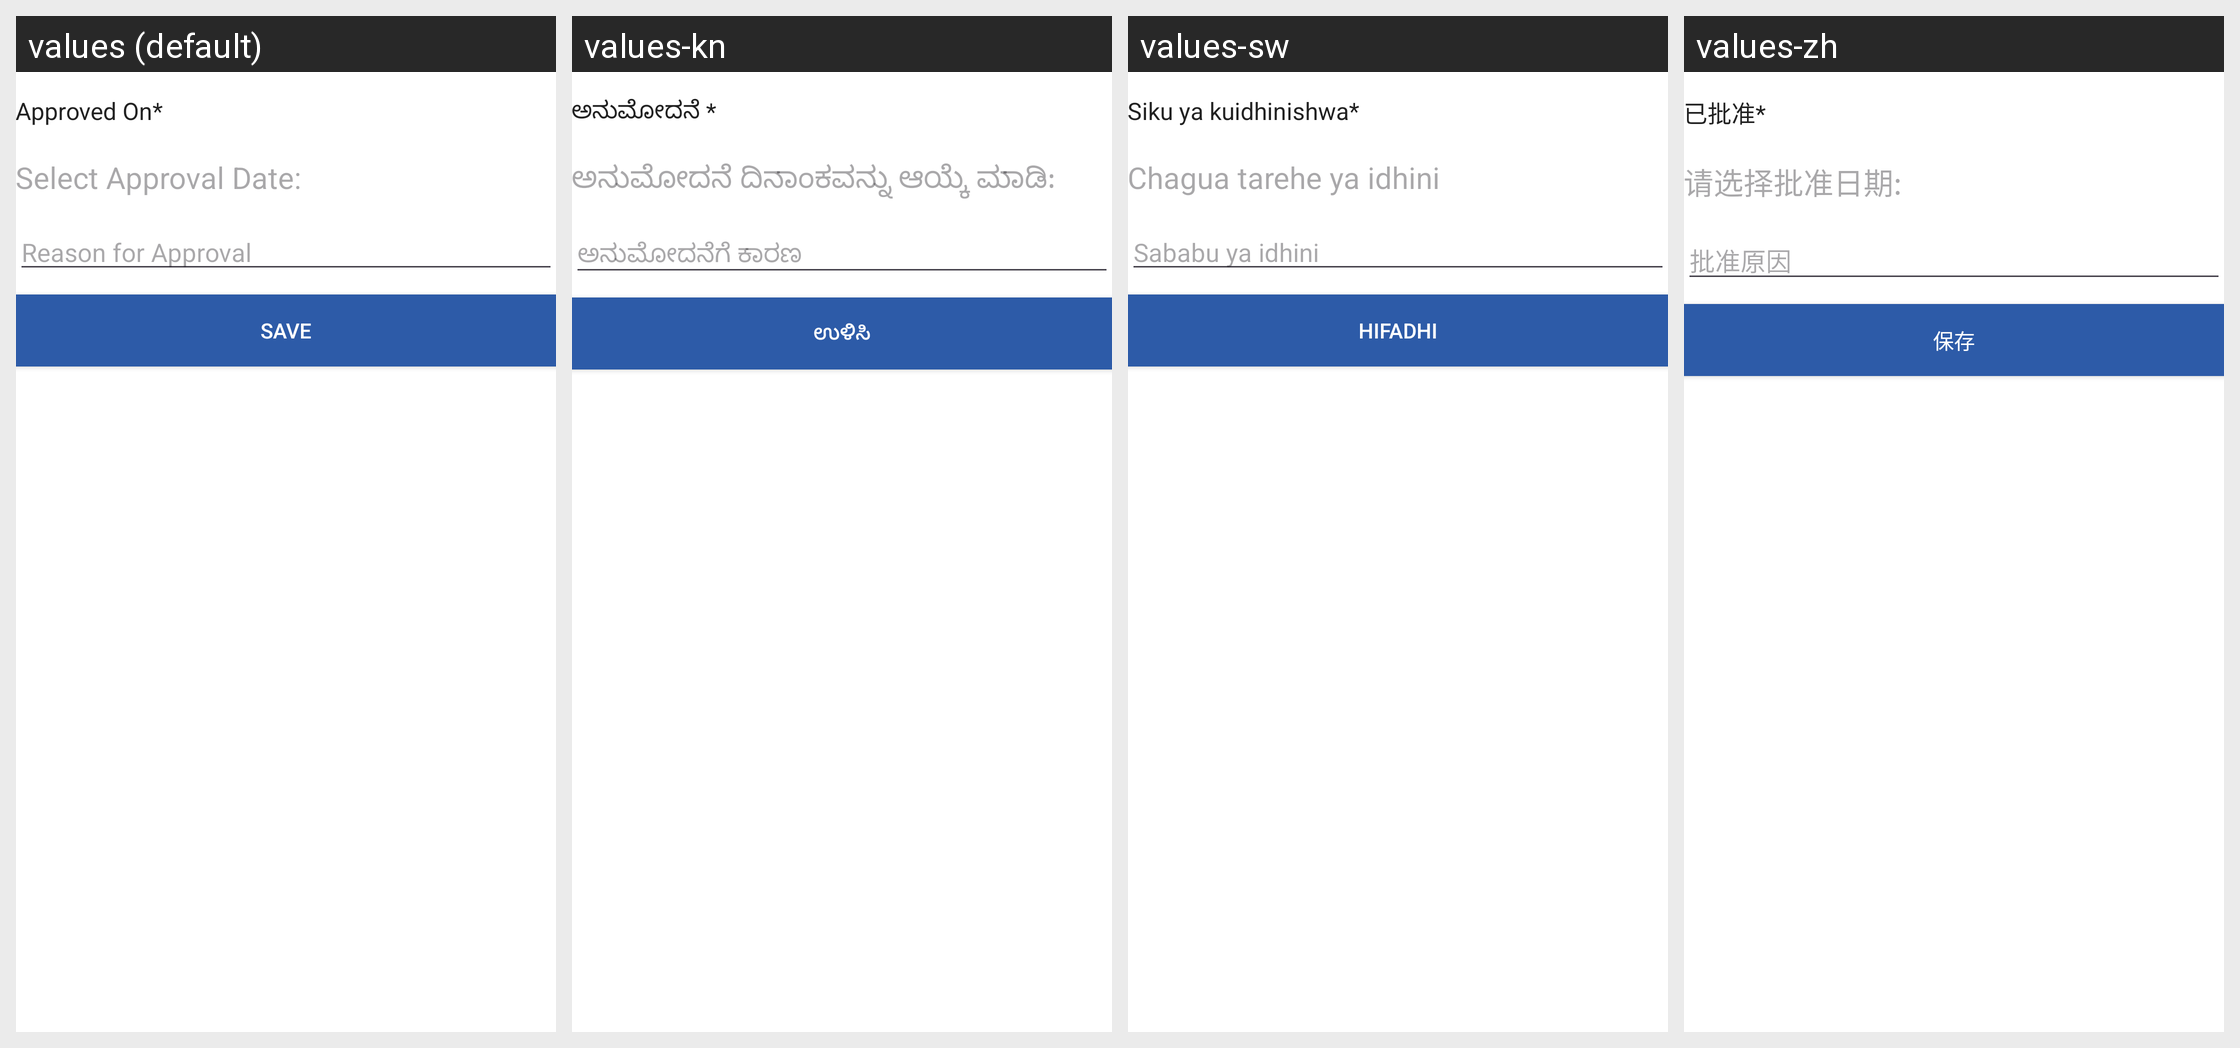

The same Android screen rendered under several of its app's locales, left to right. List the strings drawn on it with the default value and each locale's translation.
Android screen res/layout/dialog_fragment_approve_savings.xml rendered under 4 locales, left to right: values (default), values-kn, values-sw, values-zh. Device: Nexus 5 (rendered at 1080×1920; each locale shown at half size, 540×960, under a caption strip naming it); theme MaterialAppTheme.
Other locales in the repository, not shown: values-ca, values-en, values-es, values-fr, values-hi, values-in-rID, values-my.
Strings drawn on this screen, with the default value and each locale's value (text and hints the layout hard-codes, and strings that could not be matched under every locale, appear in the picture but are not listed):

approved_on
  values: Approved On*
  values-kn: ಅನುಮೋದನೆ *
  values-sw: Siku ya kuidhinishwa*
  values-zh: 已批准*

approval_savings_date
  values: Select Approval Date:
  values-kn: ಅನುಮೋದನೆ ದಿನಾಂಕವನ್ನು ಆಯ್ಕೆ ಮಾಡಿ:
  values-sw: Chagua tarehe ya idhini
  values-zh: 请选择批准日期:

savings_approval_reason
  values: Reason for Approval
  values-kn: ಅನುಮೋದನೆಗೆ ಕಾರಣ
  values-sw: Sababu ya idhini
  values-zh: 批准原因

save
  values: Save
  values-kn: ಉಳಿಸಿ
  values-sw: Hifadhi
  values-zh: 保存
